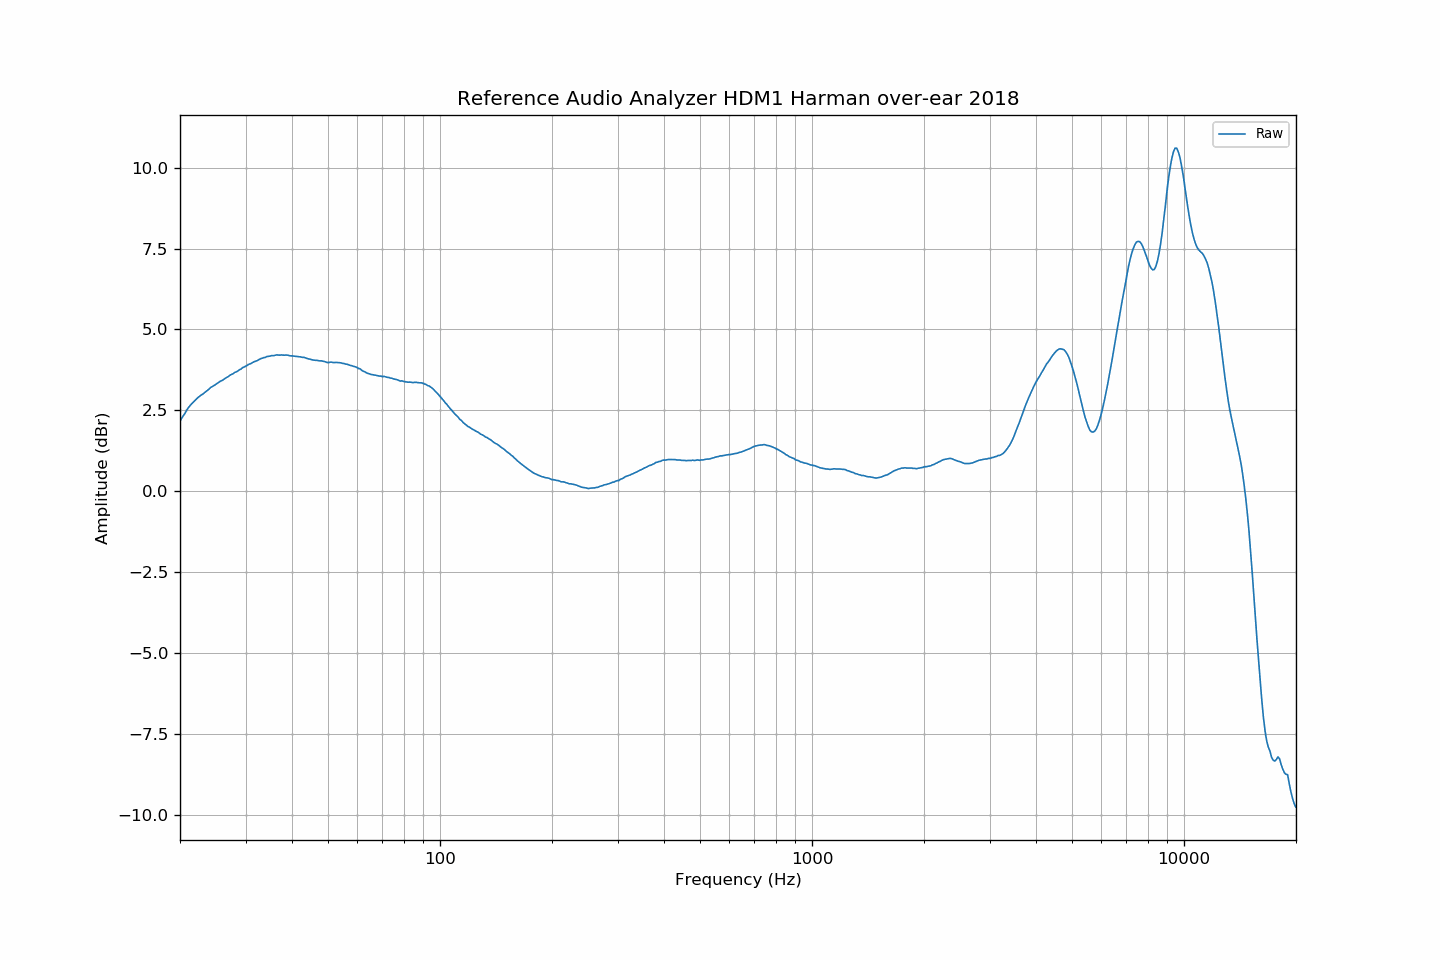

The table this chart was drawn from, first rows:
frequency, raw
20.00, 2.16
20.20, 2.25
20.40, 2.33
20.61, 2.40
20.81, 2.49
21.02, 2.57
21.23, 2.63
21.44, 2.69
21.66, 2.74
21.87, 2.79
22.09, 2.84
22.31, 2.89
22.54, 2.93
22.76, 2.97
22.99, 3.00
23.22, 3.04
23.45, 3.08
23.69, 3.12
23.92, 3.16
24.16, 3.20
24.40, 3.23
24.65, 3.26
24.89, 3.29
25.14, 3.33
25.39, 3.36
25.65, 3.40
25.91, 3.42
26.16, 3.45
26.43, 3.49
26.69, 3.52
26.96, 3.55
27.23, 3.58
27.50, 3.61
27.77, 3.63
28.05, 3.67
28.33, 3.69
28.62, 3.72
28.90, 3.76
29.19, 3.78
29.48, 3.82
29.78, 3.84
30.08, 3.87
30.38, 3.90
30.68, 3.93
30.99, 3.95
31.30, 3.97
31.61, 4.00
31.93, 4.02
32.24, 4.04
32.57, 4.07
32.89, 4.09
33.22, 4.11
33.55, 4.13
33.89, 4.14
34.23, 4.16
34.57, 4.17
34.92, 4.18
35.27, 4.19
35.62, 4.19
35.97, 4.20
... 635 more rows
